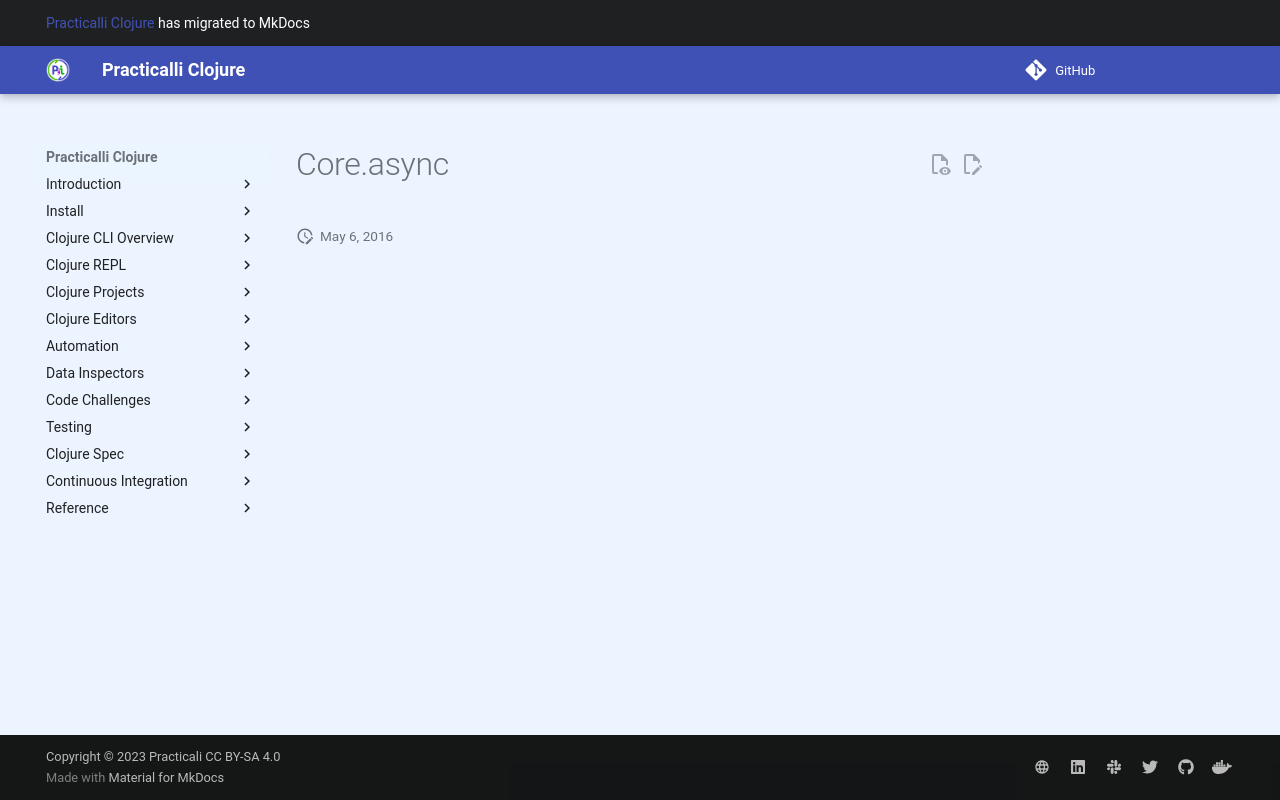

repository: practicalli/clojure · page: reference/core-async/index.html · generator: mkdocs

# Core.async
